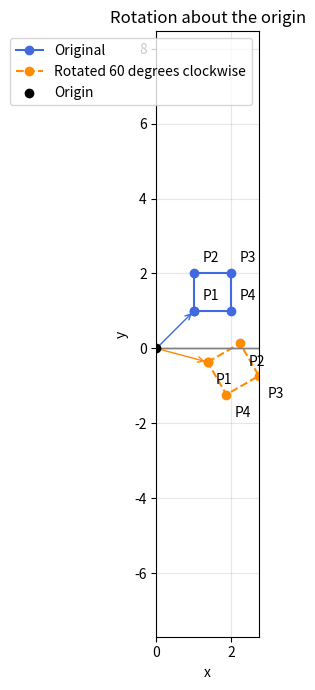

Here is the Python script that generated this plot:
import numpy as np
import matplotlib.pyplot as plt

#1. 회전각: degree를 라이안으로 변경
theta_deg = 60
theta = np.deg2rad(theta_deg)

#2. 시계 방향 회전행렬
A = np.array([
    [np.cos(theta), np.sin(theta)],
    [-np.sin(theta), np.cos(theta)]
])

#3. 각 열이 하나의 꼭짓점인 2x4 행렬
# P1 = (1,1), P2 = (1,2), P3 = (2,2), P4 = (2,1)

P = np.array([
    [1, 1, 2, 2],
    [1, 2, 2, 1]
], dtype = float)

#4. 네 꼭짓점을 한 번에 변환
# (2x2) @ (2x4) = (2x4)
Q = A @ P

np.set_printoptions(precision = 4, suppress = True)

print("회전행렬 A:")
print(A)

print("\n각 꼭짓점의 변환 결과: ")
for i in range(P.shape[1]):
    print(
        f"P{i+1}: ({P[0, i]:.0f}, {P[1, i]:.0f})"
        f" -> ({Q[0, i]:.4f}, {Q[1, i]:.4f})"
    )

#5. 원점에서 각 꼭짓점까지의 거리 보존 확인
before = np.linalg.norm(P, axis=0)
after = np.linalg.norm(Q, axis=0)

print("\n원점까지의 거리 보존: ", np.allclose(before, after))

#6. 첫 꼭짓점을 끝에 추가하여 닫힌 정사각형으로 그림
P_closed = np.column_stack((P, P[:,0]))
Q_closed = np.column_stack((Q, Q[:, 0]))
fig, ax = plt.subplots(figsize = (7,7))

ax.plot(
    P_closed[0], P_closed[1],
    "o-", color = "royalblue", label = "Original"
)

ax.plot(
    Q_closed[0], Q_closed[1],
    "o--", color = "darkorange",
    label = f"Rotated {theta_deg} degrees clockwise"
)

#꼭짓점 이름 표시
for i in range(P.shape[1]):
    ax.annotate(
        f"P{i+1}", P[:,i],
        xytext = (6,8), textcoords="offset points"
    )
    ax.annotate(
        f"P{i+1}", Q[:,i],
        xytext=(6,-16), textcoords="offset points"
    )

#원점에서 첫 꼭짓점으로 향하는 벡터 표시
for point, color in [(P[:,0], "royalblue"),
                     (Q[:,0], "darkorange")]:
    ax.annotate(
        "", xy=point, xytext=(0,0),
        arrowprops=dict(arrowstyle="->", color = color)
    )

ax.axhline(0, color = "gray", linewidth = 1)
ax.axhline(0, color = "gray", linewidth = 1)
ax.scatter(0,0,color = "black", zorder = 5, label = "Origin")
ax.set_xlabel("x")
ax.set_ylabel("y")
ax.set_title("Rotation about the origin")
ax.set_aspect("equal", adjustable="box")    #가로세로 눈금 비율 동일
ax.margins(0,2)
ax.grid(True, alpha=0.3)
ax.legend()
plt.tight_layout()
plt.show()
